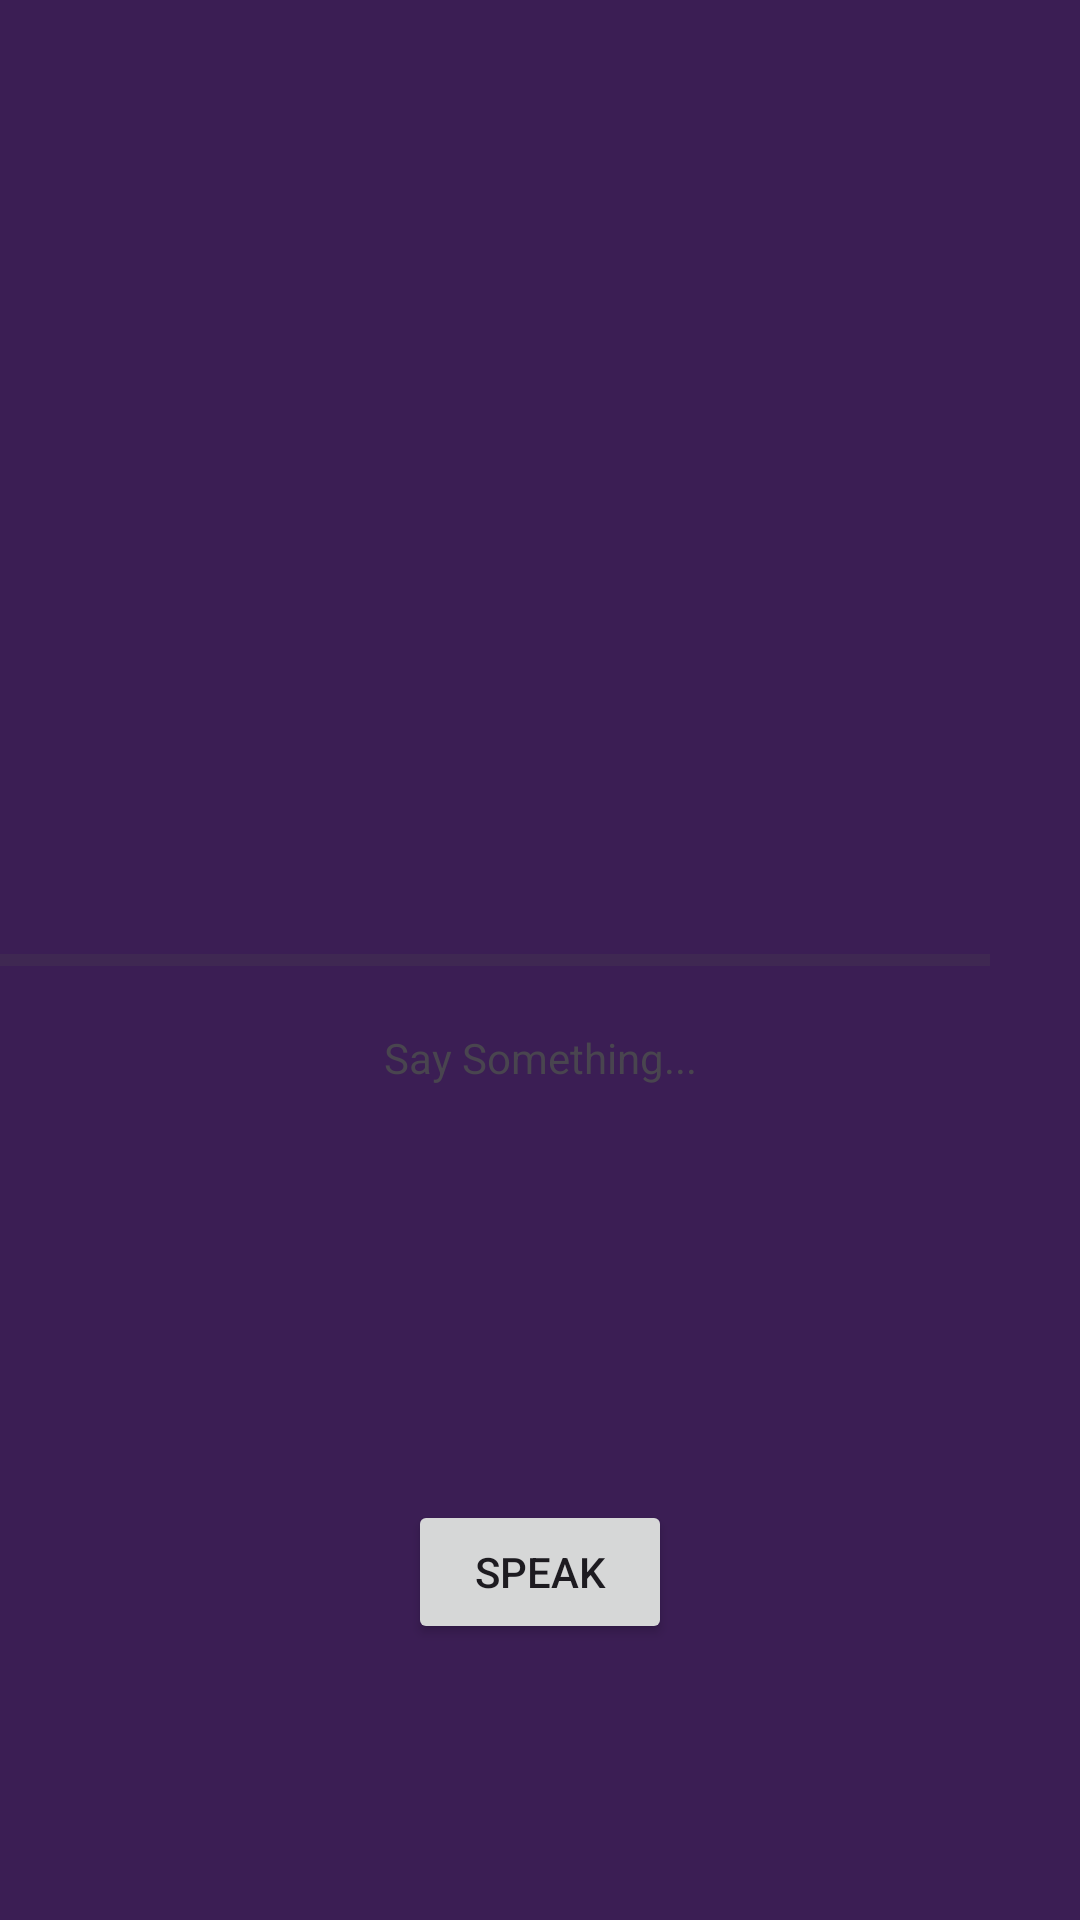

Layout XML and referenced resources for this Android screen:
<!-- AndroidManifest.xml: application theme Theme.ZipirZeka -->
<!-- res/layout/activity_level2.xml -->
<?xml version="1.0" encoding="utf-8"?>
<androidx.constraintlayout.widget.ConstraintLayout xmlns:android="http://schemas.android.com/apk/res/android"
    xmlns:tools="http://schemas.android.com/tools"
    android:layout_width="match_parent"
    android:layout_height="match_parent"
    android:background="@color/background"
    xmlns:app="http://schemas.android.com/apk/res-auto">


    <ImageView
        android:id="@+id/photo"
        android:layout_width="250dp"
        android:layout_height="250dp"
        app:layout_constraintEnd_toEndOf="parent"
        app:layout_constraintStart_toStartOf="parent"
        app:layout_constraintTop_toTopOf="parent"
        tools:srcCompat="@tools:sample/avatars" />

    <LinearLayout
        android:id="@+id/ll_progress_details"
        android:layout_width="match_parent"
        android:layout_height="wrap_content"
        android:gravity="center_vertical"
        android:orientation="horizontal"
        app:layout_constraintBottom_toBottomOf="parent"
        app:layout_constraintTop_toTopOf="parent">

        <ProgressBar
            android:id="@+id/progressBr"
            style="?android:attr/progressBarStyleHorizontal"
            android:layout_width="0dp"
            android:layout_height="wrap_content"
            android:layout_weight="1"
            android:indeterminate="false"
            android:max="10"
            android:minHeight="50dp"
            android:progress="0"></ProgressBar>

        <TextView
            android:id="@+id/tv_progress"
            android:layout_width="wrap_content"
            android:layout_height="wrap_content"
            android:gravity="center"
            android:padding="15dp"
            android:textColorHint="#7A8089"
            android:textSize="14sp"
            tools:text="0/10"></TextView>

    </LinearLayout>
    <TextView
        android:id="@+id/textListened"
        android:layout_width="186dp"
        android:layout_height="64dp"
        android:text="Say Something..."
        android:textAlignment="center"
        app:layout_constraintBottom_toTopOf="@+id/speach"
        app:layout_constraintEnd_toEndOf="parent"
        app:layout_constraintHorizontal_bias="0.500"
        app:layout_constraintStart_toStartOf="parent"
        app:layout_constraintTop_toBottomOf="@+id/photo" />

    <Button
        android:id="@+id/speach"
        android:layout_width="wrap_content"
        android:layout_height="wrap_content"
        android:layout_marginBottom="92dp"
        android:text="Speak"
        app:layout_constraintBottom_toBottomOf="parent"
        app:layout_constraintEnd_toEndOf="parent"
        app:layout_constraintStart_toStartOf="parent" />
</androidx.constraintlayout.widget.ConstraintLayout>
<!-- resources referenced by this layout -->
<resources>
  <color name="background">#3b1e54</color>
  <style name="Theme.ZipirZeka" parent="Base.Theme.ZipirZeka" />
  <style name="Base.Theme.ZipirZeka" parent="Theme.Material3.DayNight.NoActionBar">
          
          
          <item name="colorPrimary">@color/navyBlue</item>
          <item name="colorPrimaryVariant">@color/navyBlue</item>
          <item name="android:statusBarColor">@color/navyBlue</item>
      </style>
</resources>
